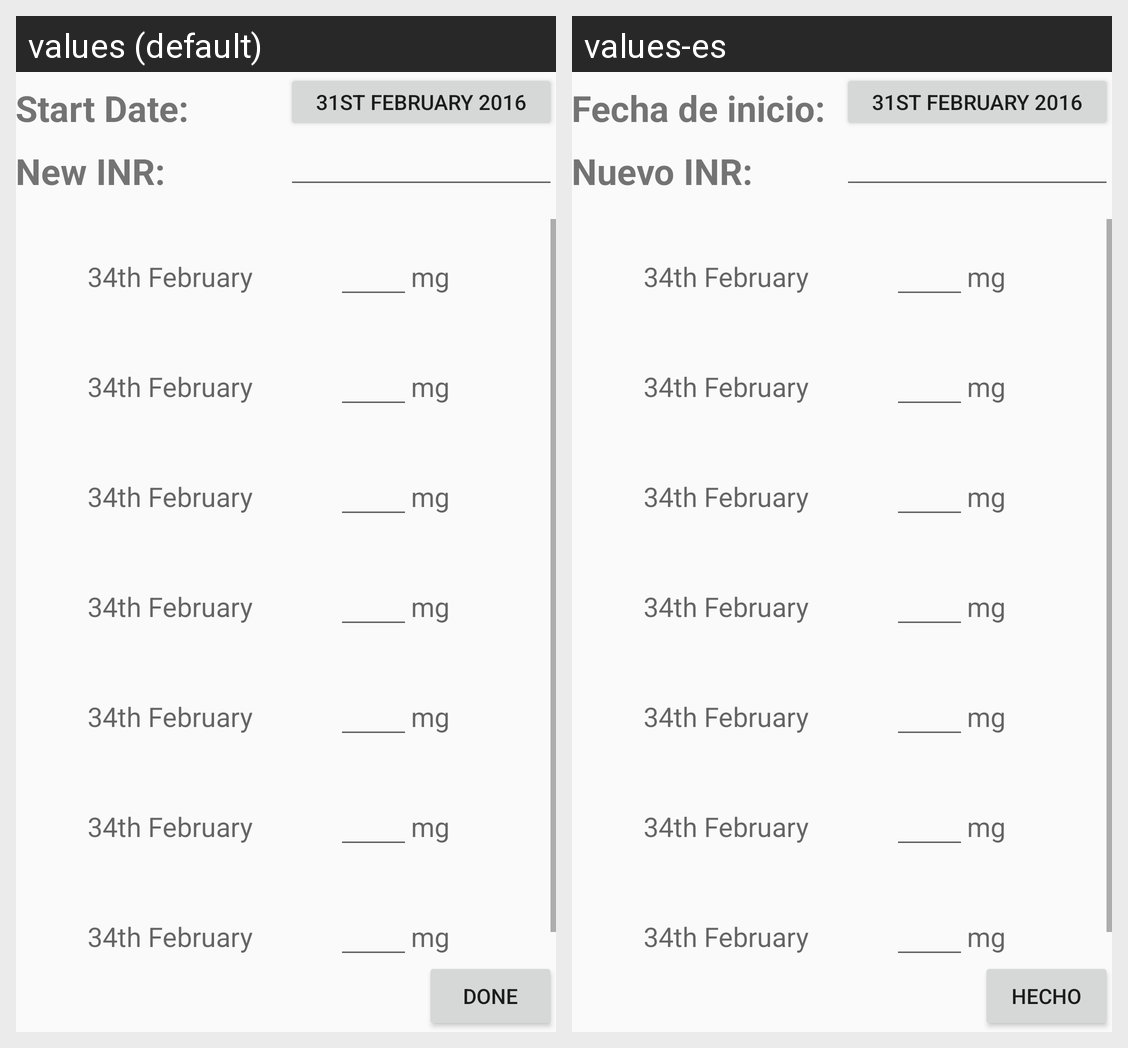

This grid shows one Android layout under two languages. Give, for every string resource on the screen, its name, the default text and each shown locale's text.
Android screen res/layout/fragment_enter_dose.xml rendered under 2 locales, left to right: values (default), values-es. Device: Nexus 5 (rendered at 1080×1920; each locale shown at half size, 540×960, under a caption strip naming it); theme AppTheme.
Strings drawn on this screen, with the default value and each locale's value (text and hints the layout hard-codes, and strings that could not be matched under every locale, appear in the picture but are not listed):

start_date_txt
  values: Start Date:
  values-es: Fecha de inicio:

start_date
  values: 31st February 2016
  values-es: 31st February 2016  [not translated; the default value is used]

new_dosage_INR
  values: New INR:
  values-es: Nuevo INR:

done_txt
  values: Done
  values-es: Hecho

weight_units
  values: mg
  values-es: mg
